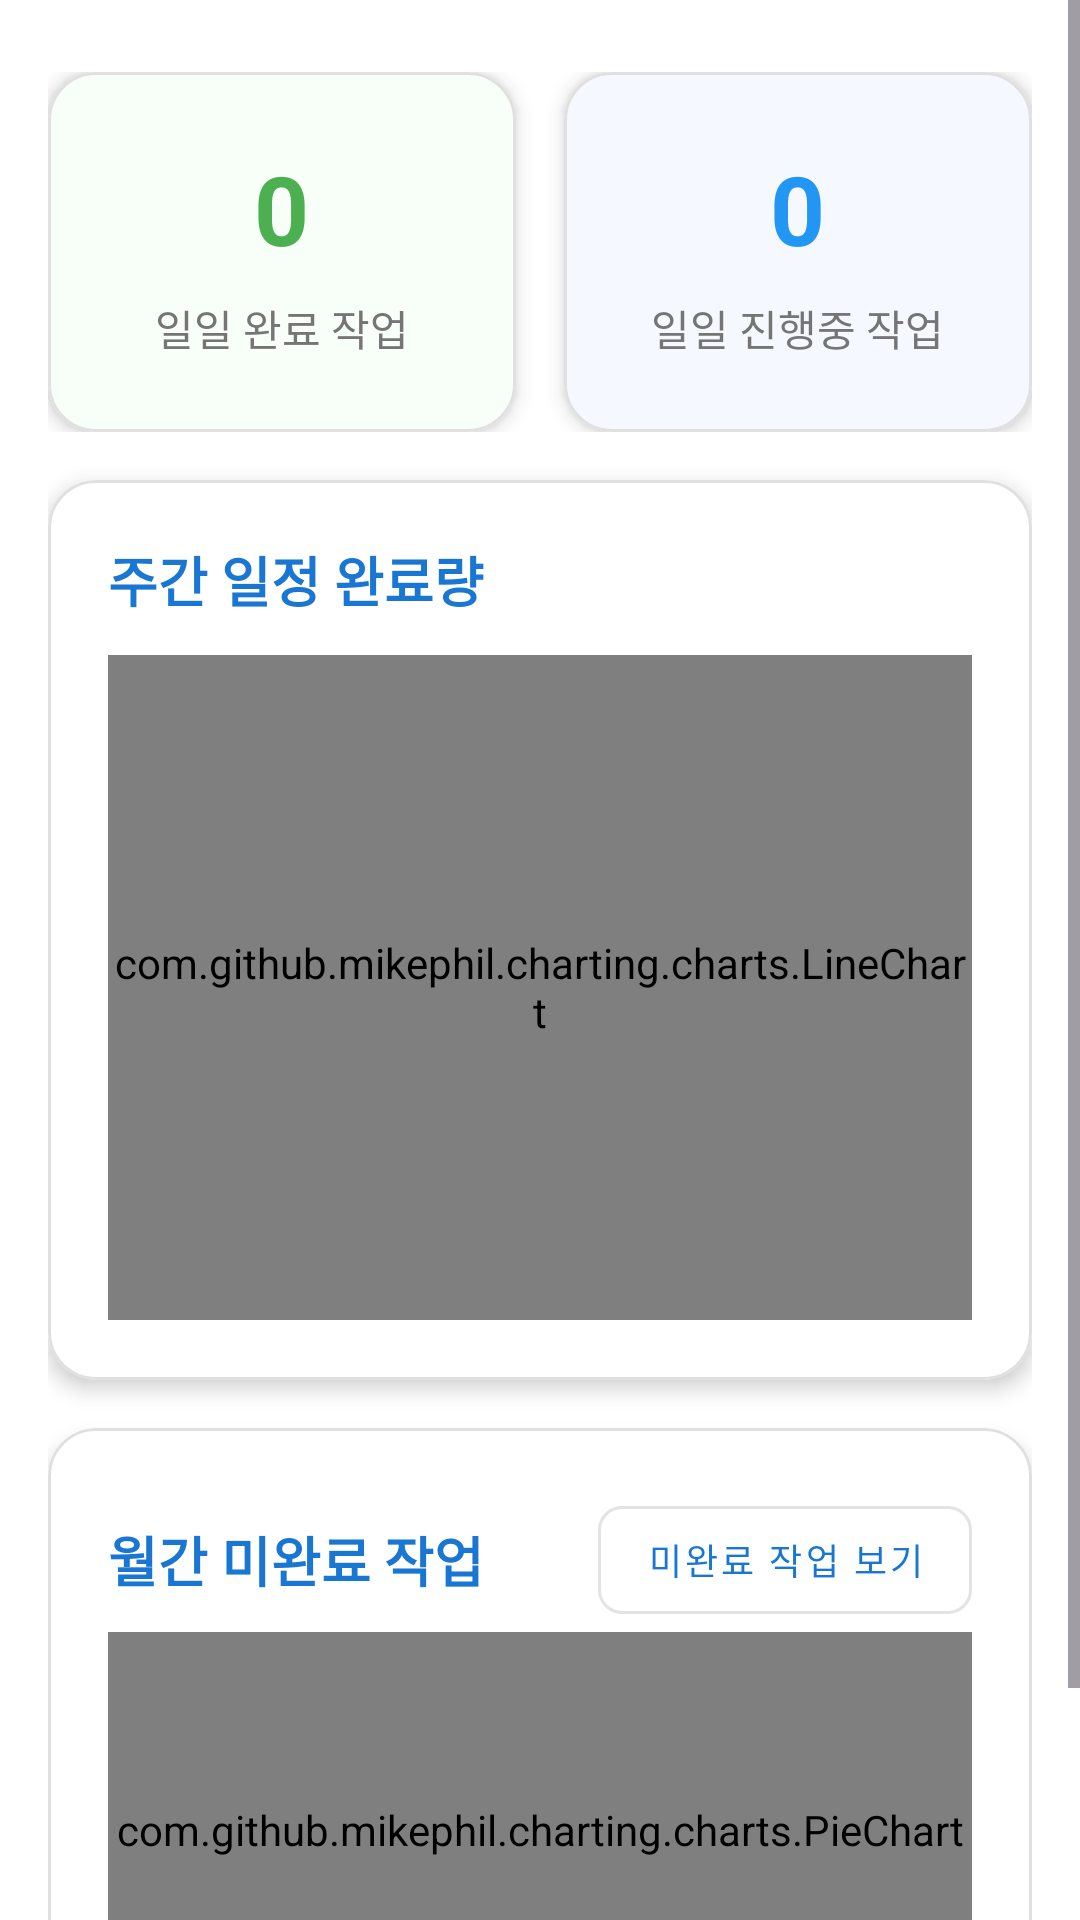

Here is an Android app screen rendered from its layout file. Give the layout XML and the strings, colors and styles it references.
<!-- AndroidManifest.xml: application theme Theme.ReminderScreen -->
<!-- res/layout/fragment_feedback.xml -->
<?xml version="1.0" encoding="utf-8"?>
<ScrollView xmlns:android="http://schemas.android.com/apk/res/android"
    xmlns:app="http://schemas.android.com/apk/res-auto"
    android:layout_width="match_parent"
    android:layout_height="match_parent"
    android:background="#FFFFFF"
    android:fillViewport="true">

    <LinearLayout
        android:layout_width="match_parent"
        android:layout_height="wrap_content"
        android:orientation="vertical"
        android:padding="16dp">

        
        <LinearLayout
            android:layout_width="match_parent"
            android:layout_height="wrap_content"
            android:orientation="horizontal"
            android:weightSum="2"
            android:layout_marginTop="8dp">

            
            <com.google.android.material.card.MaterialCardView
                android:layout_width="0dp"
                android:layout_height="120dp"
                android:layout_weight="1"
                android:layout_marginEnd="8dp"
                app:cardCornerRadius="16dp"
                app:cardElevation="4dp"
                app:strokeWidth="1dp"
                app:strokeColor="#E0E0E0"
                app:cardBackgroundColor="#F8FFF8">

                <LinearLayout
                    android:layout_width="match_parent"
                    android:layout_height="match_parent"
                    android:orientation="vertical"
                    android:gravity="center"
                    android:padding="16dp">

                    <TextView
                        android:id="@+id/completedTasksCount"
                        android:layout_width="wrap_content"
                        android:layout_height="wrap_content"
                        android:text="0"
                        android:textSize="32sp"
                        android:textStyle="bold"
                        android:textColor="#4CAF50"
                        android:layout_marginBottom="8dp"/>

                    <TextView
                        android:layout_width="wrap_content"
                        android:layout_height="wrap_content"
                        android:text="일일 완료 작업"
                        android:textSize="14sp"
                        android:textColor="#757575"/>
                </LinearLayout>
            </com.google.android.material.card.MaterialCardView>

            
            <com.google.android.material.card.MaterialCardView
                android:layout_width="0dp"
                android:layout_height="120dp"
                android:layout_weight="1"
                android:layout_marginStart="8dp"
                app:cardCornerRadius="16dp"
                app:cardElevation="4dp"
                app:strokeWidth="1dp"
                app:strokeColor="#E0E0E0"
                app:cardBackgroundColor="#F5F9FF">

                <LinearLayout
                    android:layout_width="match_parent"
                    android:layout_height="match_parent"
                    android:orientation="vertical"
                    android:gravity="center"
                    android:padding="16dp">

                    <TextView
                        android:id="@+id/inProgressTasksCount"
                        android:layout_width="wrap_content"
                        android:layout_height="wrap_content"
                        android:text="0"
                        android:textSize="32sp"
                        android:textStyle="bold"
                        android:textColor="#2196F3"
                        android:layout_marginBottom="8dp"/>

                    <TextView
                        android:layout_width="wrap_content"
                        android:layout_height="wrap_content"
                        android:text="일일 진행중 작업"
                        android:textSize="14sp"
                        android:textColor="#757575"/>
                </LinearLayout>
            </com.google.android.material.card.MaterialCardView>
        </LinearLayout>

        
        <com.google.android.material.card.MaterialCardView
            android:layout_width="match_parent"
            android:layout_height="300dp"
            android:layout_marginTop="16dp"
            app:cardCornerRadius="16dp"
            app:cardElevation="4dp"
            app:strokeWidth="1dp"
            app:strokeColor="#E0E0E0"
            app:cardBackgroundColor="#FFFFFF">

            <LinearLayout
                android:layout_width="match_parent"
                android:layout_height="match_parent"
                android:orientation="vertical"
                android:padding="20dp">

                <TextView
                    android:layout_width="wrap_content"
                    android:layout_height="wrap_content"
                    android:text="주간 일정 완료량"
                    android:textSize="18sp"
                    android:textStyle="bold"
                    android:textColor="#1976D2"
                    android:layout_marginBottom="12dp"/>

                <com.github.mikephil.charting.charts.LineChart
                    android:id="@+id/weeklyChart"
                    android:layout_width="match_parent"
                    android:layout_height="0dp"
                    android:layout_weight="1"/>
            </LinearLayout>
        </com.google.android.material.card.MaterialCardView>

        
        <com.google.android.material.card.MaterialCardView
            android:layout_width="match_parent"
            android:layout_height="220dp"
            android:layout_marginTop="16dp"
            android:layout_marginBottom="16dp"
            app:cardCornerRadius="16dp"
            app:cardElevation="4dp"
            app:strokeWidth="1dp"
            app:strokeColor="#E0E0E0"
            app:cardBackgroundColor="#FFFFFF">

            <LinearLayout
                android:layout_width="match_parent"
                android:layout_height="match_parent"
                android:orientation="vertical"
                android:padding="20dp">

                <LinearLayout
                    android:layout_width="match_parent"
                    android:layout_height="wrap_content"
                    android:orientation="horizontal"
                    android:gravity="center_vertical">

                    <TextView
                        android:layout_width="0dp"
                        android:layout_height="wrap_content"
                        android:layout_weight="1"
                        android:text="월간 미완료 작업"
                        android:textSize="18sp"
                        android:textStyle="bold"
                        android:textColor="#1976D2"/>

                    <com.google.android.material.button.MaterialButton
                        android:id="@+id/btnViewIncomplete"
                        android:layout_width="wrap_content"
                        android:layout_height="wrap_content"
                        android:text="미완료 작업 보기"
                        android:textSize="12sp"
                        app:cornerRadius="8dp"
                        style="@style/Widget.MaterialComponents.Button.OutlinedButton"
                        android:textColor="#1976D2"/>
                </LinearLayout>

                <com.github.mikephil.charting.charts.PieChart
                    android:id="@+id/monthlyPieChart"
                    android:layout_width="match_parent"
                    android:layout_height="0dp"
                    android:layout_weight="1"/>
            </LinearLayout>
        </com.google.android.material.card.MaterialCardView>
    </LinearLayout>
</ScrollView>
<!-- resources referenced by this layout -->
<resources>
  <style name="Theme.ReminderScreen" parent="Base.Theme.ReminderScreen" />
  <style name="Base.Theme.ReminderScreen" parent="Theme.Material3.Light.NoActionBar">
          <item name="colorPrimary">@color/white</item>
          <item name="colorPrimaryVariant">@color/white</item>
          <item name="colorOnPrimary">@color/black</item>
          <item name="android:statusBarColor">@color/white</item>
          <item name="android:windowLightStatusBar">true</item>
          <item name="elevationOverlayEnabled">false</item>
          <item name="android:windowBackground">@color/white</item>
          <item name="alertDialogTheme">@style/CustomAlertDialog</item>
  
          
          <item name="android:popupMenuStyle">@style/PopupMenu</item>
          <item name="popupMenuStyle">@style/PopupMenu</item>
          <item name="android:textAppearanceLargePopupMenu">@style/PopupMenuText</item>
          <item name="android:textAppearanceSmallPopupMenu">@style/PopupMenuText</item>
      </style>
  <color name="white">#FFFFFFFF</color>
  <color name="black">#FF000000</color>
  <style name="CustomAlertDialog" parent="Theme.MaterialComponents.DayNight.Dialog.Alert">
          <item name="buttonStyle">@style/CustomDialogButton</item>
      </style>
  <style name="PopupMenu" parent="Widget.Material3.PopupMenu">
          <item name="android:popupBackground">@drawable/popup_background_white</item>
          <item name="android:dropDownVerticalOffset">4dp</item>
      </style>
  <style name="PopupMenuText" parent="TextAppearance.Material3.BodyMedium">
          <item name="android:textColor">#333333</item>
          <item name="android:textSize">16sp</item>
          <item name="android:padding">12dp</item>
      </style>
  <style name="CustomDialogButton" parent="Widget.MaterialComponents.Button.TextButton.Dialog">
          <item name="android:textColor">#FFFFFF</item>
          <item name="android:background">#4CAF50</item> 
      </style>
</resources>
